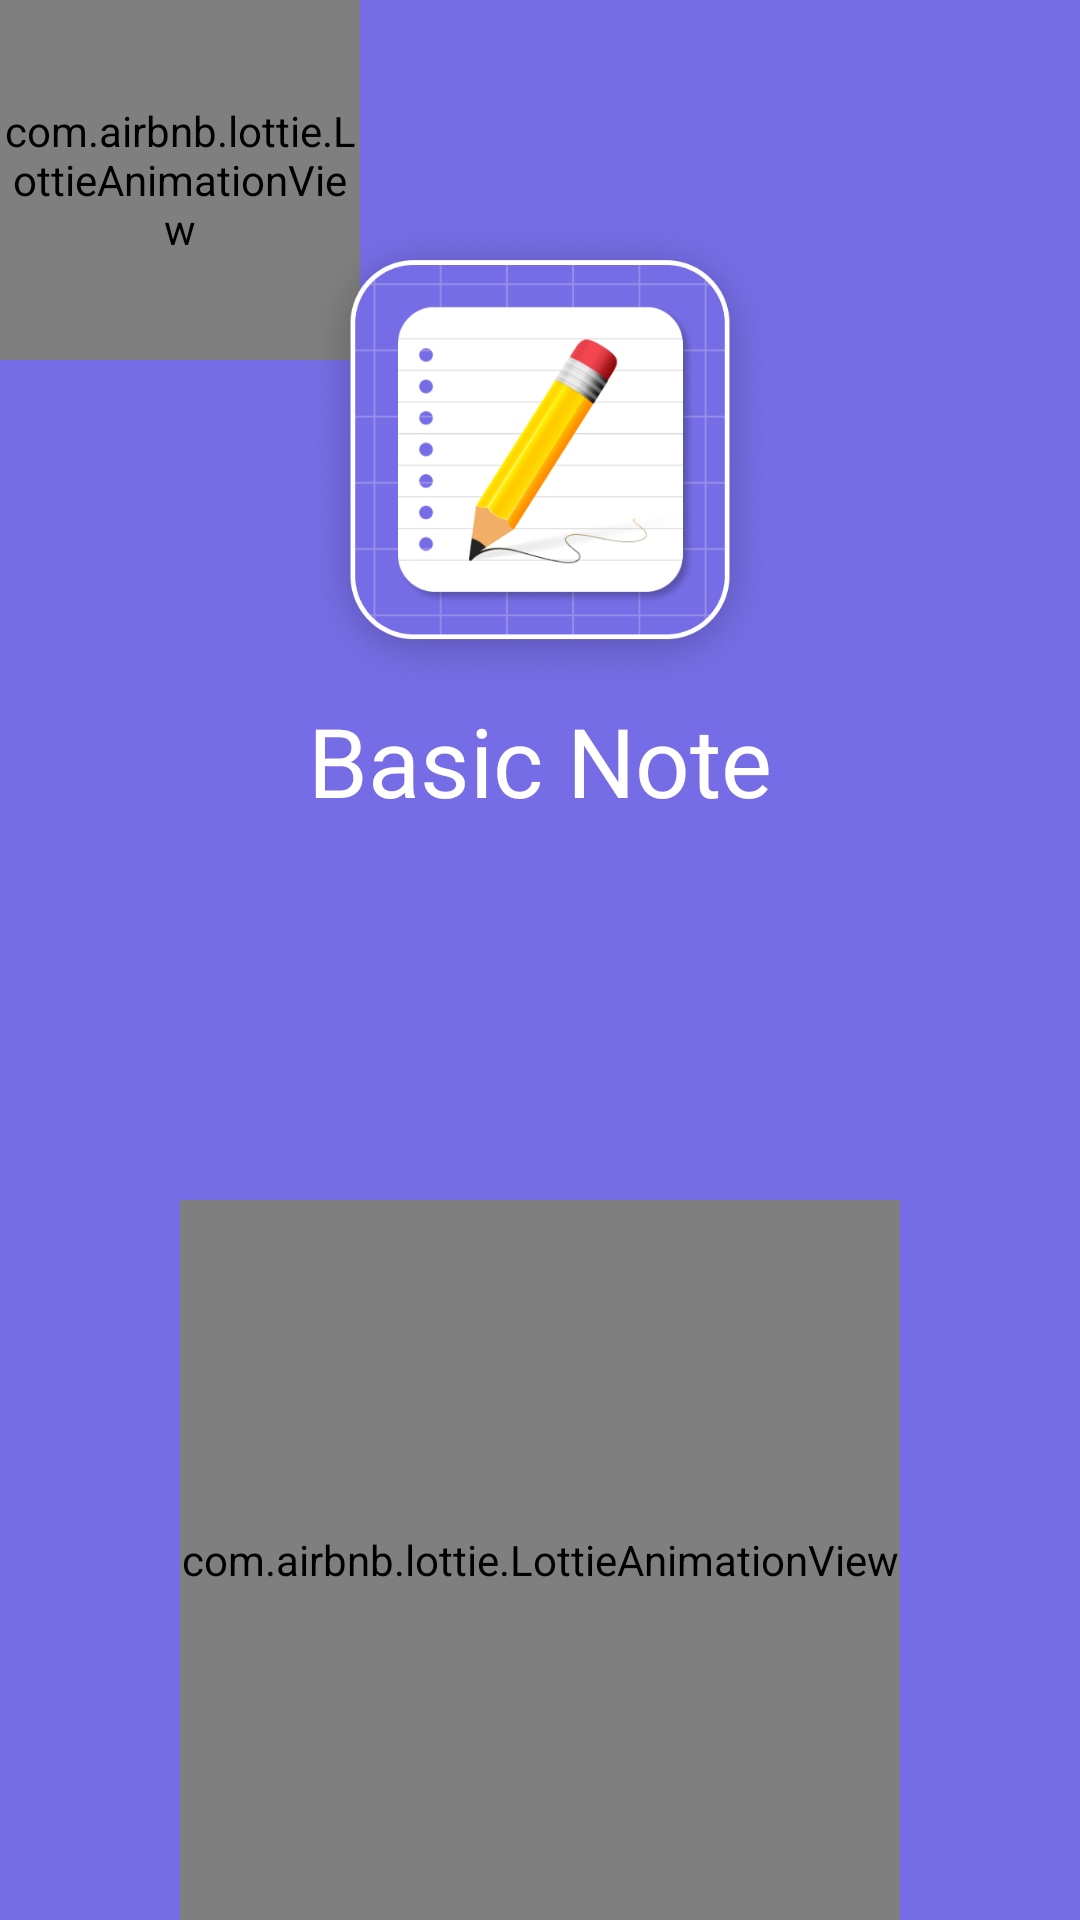

This screen was rendered from an Android layout file. Write that file and the resources it references.
<!-- AndroidManifest.xml: application theme AppTheme -->
<!-- res/layout/activity_splash.xml -->
<?xml version="1.0" encoding="utf-8"?>
<androidx.constraintlayout.widget.ConstraintLayout xmlns:android="http://schemas.android.com/apk/res/android"
    xmlns:app="http://schemas.android.com/apk/res-auto"
    xmlns:tools="http://schemas.android.com/tools"
    android:layout_width="match_parent"
    android:layout_height="match_parent"
    android:background="#766DE6"
    tools:context=".activities.tutorial.SplashActivity">

    <com.airbnb.lottie.LottieAnimationView
        android:id="@+id/lottieAnimationView"
        android:layout_width="240dp"
        android:layout_height="240dp"
        android:scaleType="fitXY"
        app:layout_constraintBottom_toBottomOf="parent"
        app:layout_constraintEnd_toEndOf="parent"
        app:layout_constraintStart_toStartOf="parent"
        app:lottie_autoPlay="true"
        app:lottie_loop="true"
        app:lottie_rawRes="@raw/loading_splash" />

    <com.airbnb.lottie.LottieAnimationView
        android:id="@+id/lottieAnimationView02"
        android:layout_width="120dp"
        android:layout_height="120dp"
        android:scaleType="fitXY"
        app:layout_constraintStart_toStartOf="parent"
        app:layout_constraintTop_toTopOf="parent"
        app:lottie_autoPlay="true"
        app:lottie_loop="true"
        app:lottie_rawRes="@raw/leaf" />

    <androidx.appcompat.widget.AppCompatTextView
        android:id="@+id/appCompatTextView"
        style="@style/NUNITO_BOLD"
        android:layout_width="wrap_content"
        android:layout_height="wrap_content"
        android:text="Basic Note"
        android:textColor="#FFFFFF"
        android:textSize="32sp"
        app:layout_constraintEnd_toEndOf="@id/imgLogoApp"
        app:layout_constraintStart_toStartOf="@id/imgLogoApp"
        app:layout_constraintTop_toBottomOf="@+id/imgLogoApp" />

    <ImageView
        android:id="@+id/imgLogoApp"
        android:layout_width="160dp"
        android:layout_height="160dp"
        android:src="@drawable/logo_app"
        app:layout_constraintBottom_toTopOf="@+id/lottieAnimationView"
        app:layout_constraintEnd_toEndOf="parent"
        app:layout_constraintStart_toStartOf="parent"
        app:layout_constraintTop_toTopOf="parent"
        app:layout_constraintVertical_bias="0.3" />


</androidx.constraintlayout.widget.ConstraintLayout>
<!-- resources referenced by this layout -->
<resources>
  <!-- drawable logo_app: png bitmap (drawable, 149812 bytes) -->
  <style name="NUNITO_BOLD">
          <item name="fontFamily">@font/nunito_bold</item>
      </style>
  <style name="AppTheme" parent="Base.AppTheme">
          <item name="colorPrimaryDark">@color/Black</item>
          <item name="colorPrimary">@color/LightBlue500</item>
          <item name="alternateFabTint">@color/LightBlue500</item>
          <item name="alternateFabBackground">@color/Blue50</item>
      </style>
  <style name="Base.AppTheme" parent="Theme.MaterialComponents.DayNight.NoActionBar">
          <item name="colorSecondary">?attr/colorPrimary</item>
          <item name="colorOnSecondary">?attr/colorOnPrimary</item>
  
          <item name="colorPrimaryDark">?attr/colorSurface</item>
  
          <item name="android:navigationBarColor">@color/Black</item>
  
          <item name="windowActionModeOverlay">true</item>
  
          <item name="textAppearanceButton">@style/TextAppearance.Subtitle2</item>
          <item name="textAppearanceSubtitle2">@style/TextAppearance.Subtitle2</item>
          
          <item name="textAppearanceSubtitle1">@style/TextAppearance.Subtitle1</item>
          <item name="textAppearanceHeadline6">@style/TextAppearance.Headline6</item>
  
          <item name="toolbarStyle">@style/Toolbar</item>
          <item name="chipGroupStyle">@style/ChipGroup</item>
  
          <item name="materialAlertDialogTheme">@style/AlertDialog</item>
      </style>
  <color name="Black">#000000</color>
  <color name="LightBlue500">#804DD7</color>
  <color name="Blue50">#804DD7</color>
  <style name="TextAppearance.Subtitle2" parent="TextAppearance.MaterialComponents.Subtitle2">
          <item name="android:letterSpacing">0.02</item>
      </style>
  <style name="TextAppearance.Subtitle1" parent="TextAppearance.MaterialComponents.Subtitle1">
          <item name="android:letterSpacing">0.02</item>
      </style>
  <style name="TextAppearance.Headline6" parent="TextAppearance.MaterialComponents.Headline6">
          <item name="android:letterSpacing">0.02</item>
      </style>
  <style name="Toolbar" parent="Widget.MaterialComponents.Toolbar.Surface">
          <item name="android:elevation">4dp</item>
          <item name="titleTextAppearance">@style/TextAppearance.Headline6.Toolbar</item>
      </style>
  <style name="ChipGroup" parent="Widget.MaterialComponents.ChipGroup">
          <item name="chipSpacingVertical">8dp</item>
      </style>
  <style name="AlertDialog" parent="ThemeOverlay.MaterialComponents.MaterialAlertDialog">
          <item name="materialAlertDialogTitleTextStyle">@style/AlertDialog.Title</item>
      </style>
  <style name="TextAppearance.Headline6.Toolbar">
          <item name="android:textSize">18sp</item>
      </style>
  <style name="AlertDialog.Title" parent="MaterialAlertDialog.MaterialComponents.Title.Text">
          <item name="android:fontFamily">sans-serif-medium</item>
      </style>
</resources>
